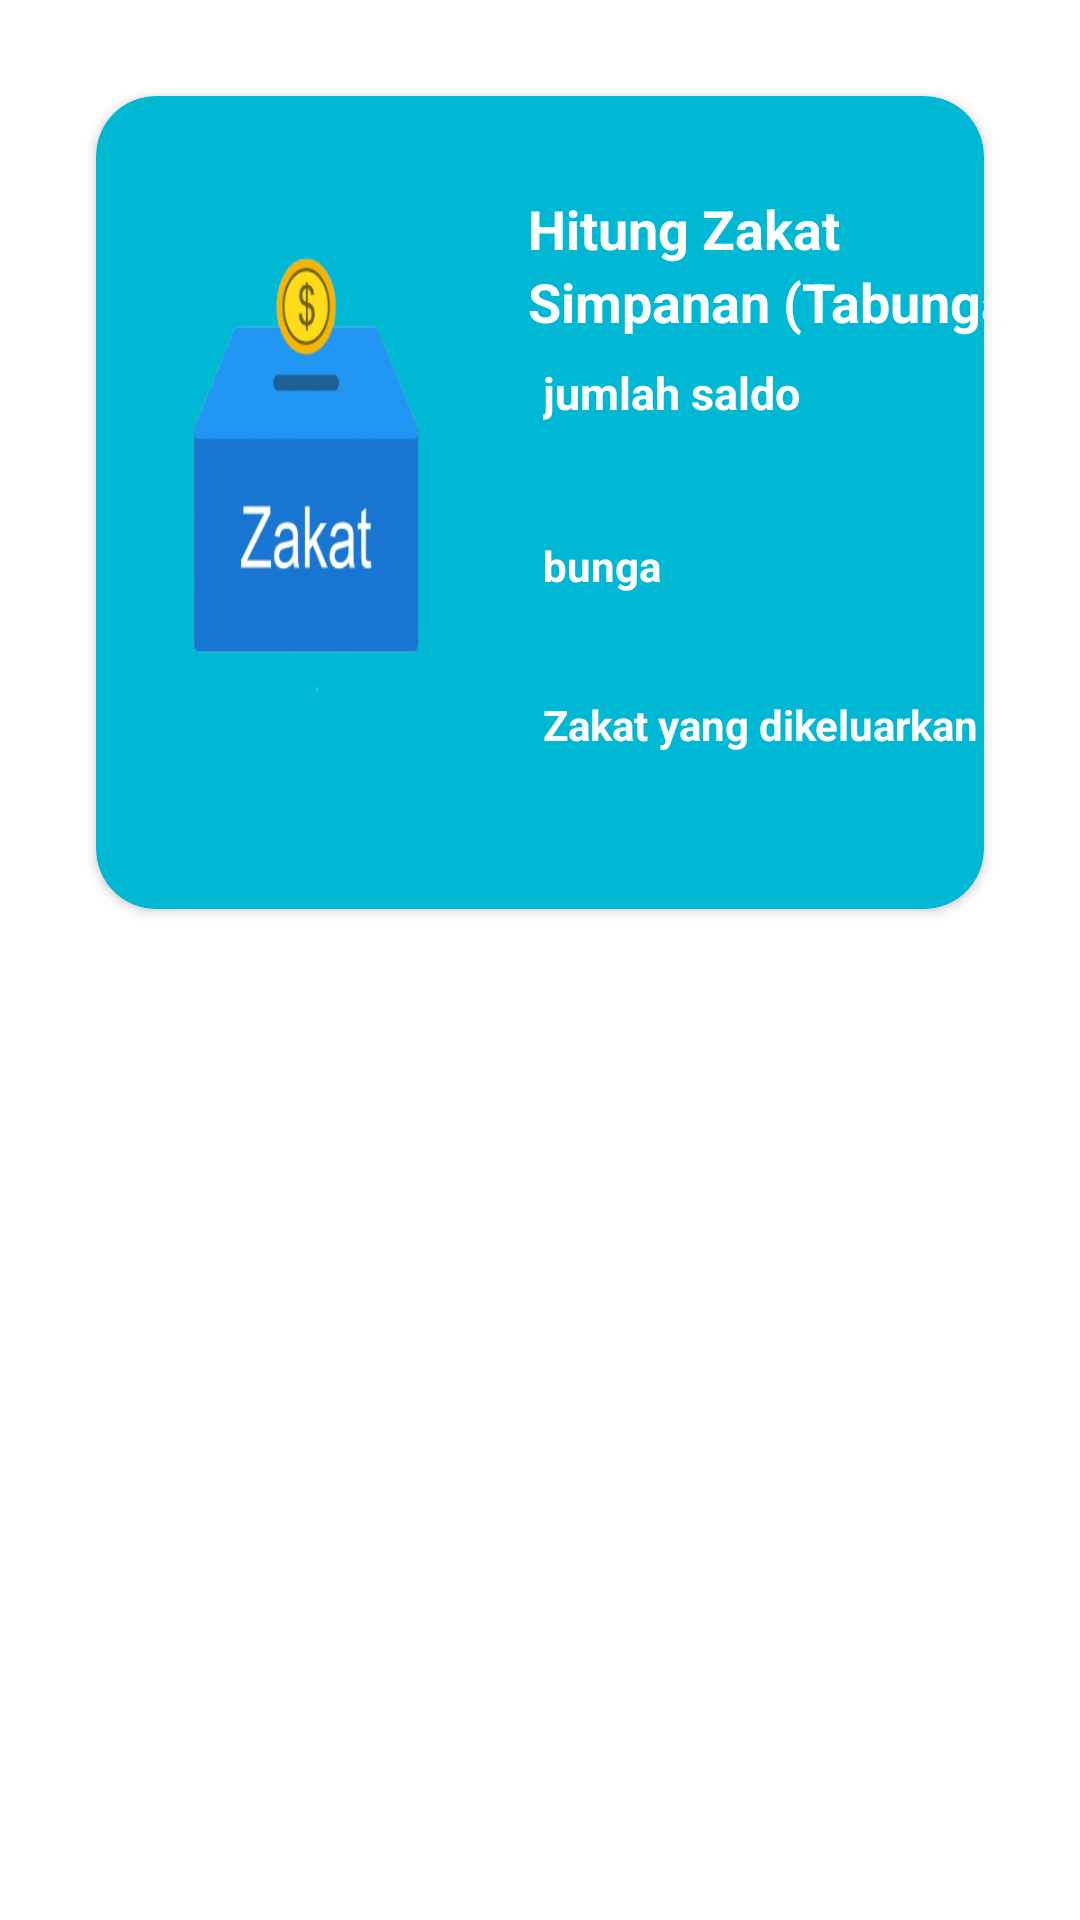

Here is an Android app screen rendered from its layout file. Give the layout XML and the strings, colors and styles it references.
<!-- AndroidManifest.xml: application theme Theme.Zakat -->
<!-- res/layout/tampilan_zakat_simpanan.xml -->
<?xml version="1.0" encoding="utf-8"?>
<androidx.constraintlayout.widget.ConstraintLayout xmlns:android="http://schemas.android.com/apk/res/android"
    xmlns:app="http://schemas.android.com/apk/res-auto"
    xmlns:tools="http://schemas.android.com/tools"
    android:layout_width="match_parent"
    android:layout_height="wrap_content">


    <androidx.cardview.widget.CardView
        android:layout_width="match_parent"
        android:layout_height="wrap_content"
        android:layout_marginStart="32dp"
        android:layout_marginTop="32dp"
        android:layout_marginEnd="32dp"
        app:cardBackgroundColor="#00B8D4"
        app:cardCornerRadius="20dp"
        app:layout_constraintEnd_toEndOf="parent"
        app:layout_constraintStart_toStartOf="parent"
        app:layout_constraintTop_toTopOf="parent">

        <androidx.constraintlayout.widget.ConstraintLayout
            android:layout_width="match_parent"
            android:layout_height="match_parent">

            <ImageView
                android:id="@+id/card_iview"
                android:layout_width="108dp"
                android:layout_height="175dp"
                android:layout_marginStart="16dp"
                android:layout_marginTop="32dp"
                android:layout_marginBottom="64dp"
                android:background="@drawable/tabungan"
                app:layout_constraintBottom_toBottomOf="parent"
                app:layout_constraintStart_toStartOf="parent"
                app:layout_constraintTop_toTopOf="parent" />

            <TextView
                android:id="@+id/textView8"
                android:layout_width="wrap_content"
                android:layout_height="wrap_content"
                android:layout_marginStart="20dp"
                android:text="Hitung Zakat "
                android:textColor="#FFFFFF"
                android:textSize="18sp"
                android:textStyle="bold"
                app:layout_constraintStart_toEndOf="@+id/card_iview"
                app:layout_constraintTop_toTopOf="@+id/card_iview" />

            <TextView
                android:id="@+id/textView11"
                android:layout_width="wrap_content"
                android:layout_height="wrap_content"
                android:text="Simpanan (Tabungan)"
                android:textColor="#FFFFFF"
                android:textSize="18sp"
                android:textStyle="bold"
                app:layout_constraintEnd_toEndOf="@+id/textView8"
                app:layout_constraintHorizontal_bias="0.0"
                app:layout_constraintStart_toStartOf="@+id/textView8"
                app:layout_constraintTop_toBottomOf="@+id/textView8" />

            <TextView
                android:id="@+id/textView19"
                android:layout_width="wrap_content"
                android:layout_height="wrap_content"
                android:layout_marginTop="8dp"
                android:text="jumlah saldo"
                android:textColor="#FFFFFF"
                android:textSize="15sp"
                android:textStyle="bold"
                app:layout_constraintEnd_toEndOf="@+id/textView11"
                app:layout_constraintHorizontal_bias="0.054"
                app:layout_constraintStart_toStartOf="@+id/textView11"
                app:layout_constraintTop_toBottomOf="@+id/textView11" />

            <TextView
                android:id="@+id/card_jmlsaldo"
                android:layout_width="153dp"
                android:layout_height="30dp"
                app:layout_constraintEnd_toEndOf="@+id/textView19"
                app:layout_constraintHorizontal_bias="0.0"
                app:layout_constraintStart_toStartOf="@+id/textView19"
                app:layout_constraintTop_toBottomOf="@+id/textView19"
                tools:layout_editor_absoluteX="123dp"
                tools:layout_editor_absoluteY="230dp" />

            <TextView
                android:id="@+id/textView24"
                android:layout_width="61dp"
                android:layout_height="18dp"
                android:layout_marginTop="8dp"
                android:text="bunga"
                android:textColor="#FFFFFF"
                android:textStyle="bold"
                app:layout_constraintEnd_toEndOf="@+id/card_jmlsaldo"
                app:layout_constraintHorizontal_bias="0.0"
                app:layout_constraintStart_toStartOf="@+id/card_jmlsaldo"
                app:layout_constraintTop_toBottomOf="@+id/card_jmlsaldo" />

            <TextView
                android:id="@+id/card_bunga"
                android:layout_width="146dp"
                android:layout_height="27dp"
                app:layout_constraintEnd_toEndOf="@+id/textView24"
                app:layout_constraintHorizontal_bias="0.0"
                app:layout_constraintStart_toStartOf="@+id/textView24"
                app:layout_constraintTop_toBottomOf="@+id/textView24"
                tools:layout_editor_absoluteX="122dp"
                tools:layout_editor_absoluteY="160dp" />

            <TextView
                android:id="@+id/textView26"
                android:layout_width="wrap_content"
                android:layout_height="wrap_content"
                android:layout_marginTop="8dp"
                android:text="Zakat yang dikeluarkan"
                android:textColor="#FFFFFF"
                android:textStyle="bold"
                app:layout_constraintEnd_toEndOf="@+id/card_bunga"
                app:layout_constraintHorizontal_bias="0.034"
                app:layout_constraintStart_toStartOf="@+id/card_bunga"
                app:layout_constraintTop_toBottomOf="@+id/card_bunga" />

            <TextView
                android:id="@+id/card_hasilZakattabungan"
                android:layout_width="154dp"
                android:layout_height="26dp"
                app:layout_constraintEnd_toEndOf="@+id/textView26"
                app:layout_constraintStart_toStartOf="@+id/textView26"
                app:layout_constraintTop_toBottomOf="@+id/textView26"
                tools:layout_editor_absoluteX="123dp"
                tools:layout_editor_absoluteY="86dp" />
        </androidx.constraintlayout.widget.ConstraintLayout>
    </androidx.cardview.widget.CardView>


</androidx.constraintlayout.widget.ConstraintLayout>
<!-- resources referenced by this layout -->
<resources>
  <!-- drawable tabungan: png bitmap (drawable, 69630 bytes) -->
  <style name="Theme.Zakat" parent="Theme.MaterialComponents.DayNight.DarkActionBar">
          
          <item name="colorPrimary">@color/purple_500</item>
          <item name="colorPrimaryVariant">@color/purple_700</item>
          <item name="colorOnPrimary">@color/white</item>
          
          <item name="colorSecondary">@color/teal_200</item>
          <item name="colorSecondaryVariant">@color/teal_700</item>
          <item name="colorOnSecondary">@color/black</item>
          
          <item name="android:statusBarColor" tools:targetApi="l">?attr/colorPrimaryVariant</item>
          
      </style>
  <!-- not gathered from this repository: default colours our renderer supplied (Android Studio template values) -->
  <color name="purple_500">#FF6200EE</color>
  <color name="purple_700">#FF3700B3</color>
  <color name="teal_200">#FF03DAC5</color>
  <color name="teal_700">#FF018786</color>
  <color name="black">#FF000000</color>
  <color name="white">#FFFFFFFF</color>
</resources>
